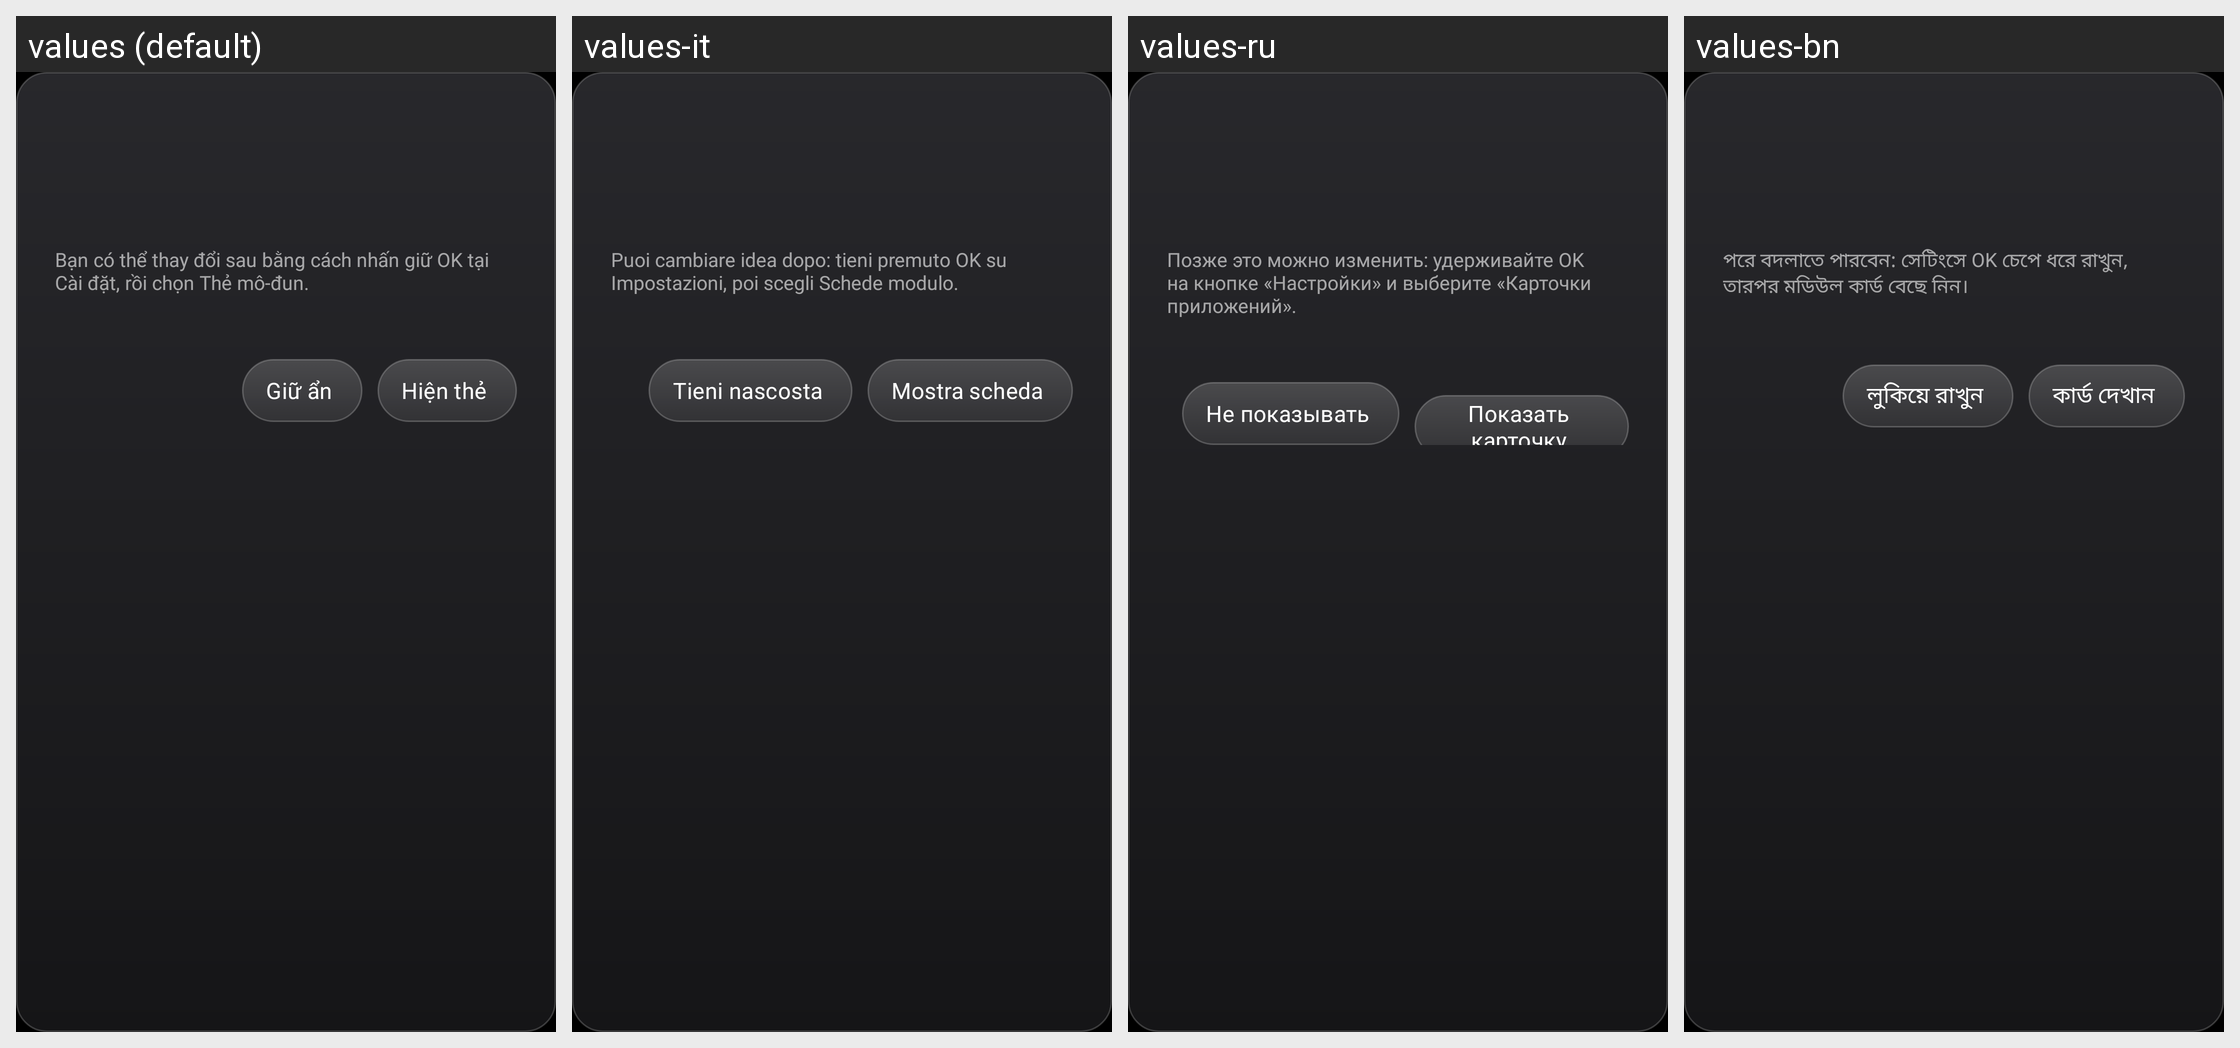

The Android screen above is rendered under several locales of the same app. Produce the string resources it draws, with the default and per-locale values.
Android screen res/layout/dialog_card_prompt.xml rendered under 4 locales, left to right: values (default), values-it, values-ru, values-bn. Device: Nexus 5 (rendered at 1080×1920; each locale shown at half size, 540×960, under a caption strip naming it); theme Theme.TvHome.
Other locales in the repository, not shown: values-ar, values-ca, values-cs, values-de, values-es, values-fi, values-fr, values-in, values-iw, values-nb, values-nl, values-pl, values-pt, values-th, values-tr, values-uz, values-vi, values-zh-rTW.
Strings drawn on this screen, with the default value and each locale's value (text and hints the layout hard-codes, and strings that could not be matched under every locale, appear in the picture but are not listed):

card_prompt_hint
  values: Bạn có thể thay đổi sau bằng cách nhấn giữ OK tại Cài đặt, rồi chọn Thẻ mô-đun.
  values-it: Puoi cambiare idea dopo: tieni premuto OK su Impostazioni, poi scegli Schede modulo.
  values-ru: Позже это можно изменить: удерживайте OK на кнопке «Настройки» и выберите «Карточки приложений».
  values-bn: পরে বদলাতে পারবেন: সেটিংসে OK চেপে ধরে রাখুন, তারপর মডিউল কার্ড বেছে নিন।

card_keep_hidden
  values: Giữ ẩn
  values-it: Tieni nascosta
  values-ru: Не показывать
  values-bn: লুকিয়ে রাখুন

card_show
  values: Hiện thẻ
  values-it: Mostra scheda
  values-ru: Показать карточку
  values-bn: কার্ড দেখান
